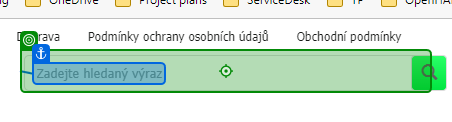
Workflow: Test products in table

Step 1: type "[currentpart + "[k(Enter)]"]" into 'Zadejte hledany vyraz'

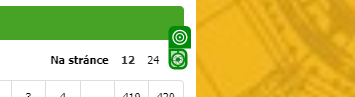
Step 2: click

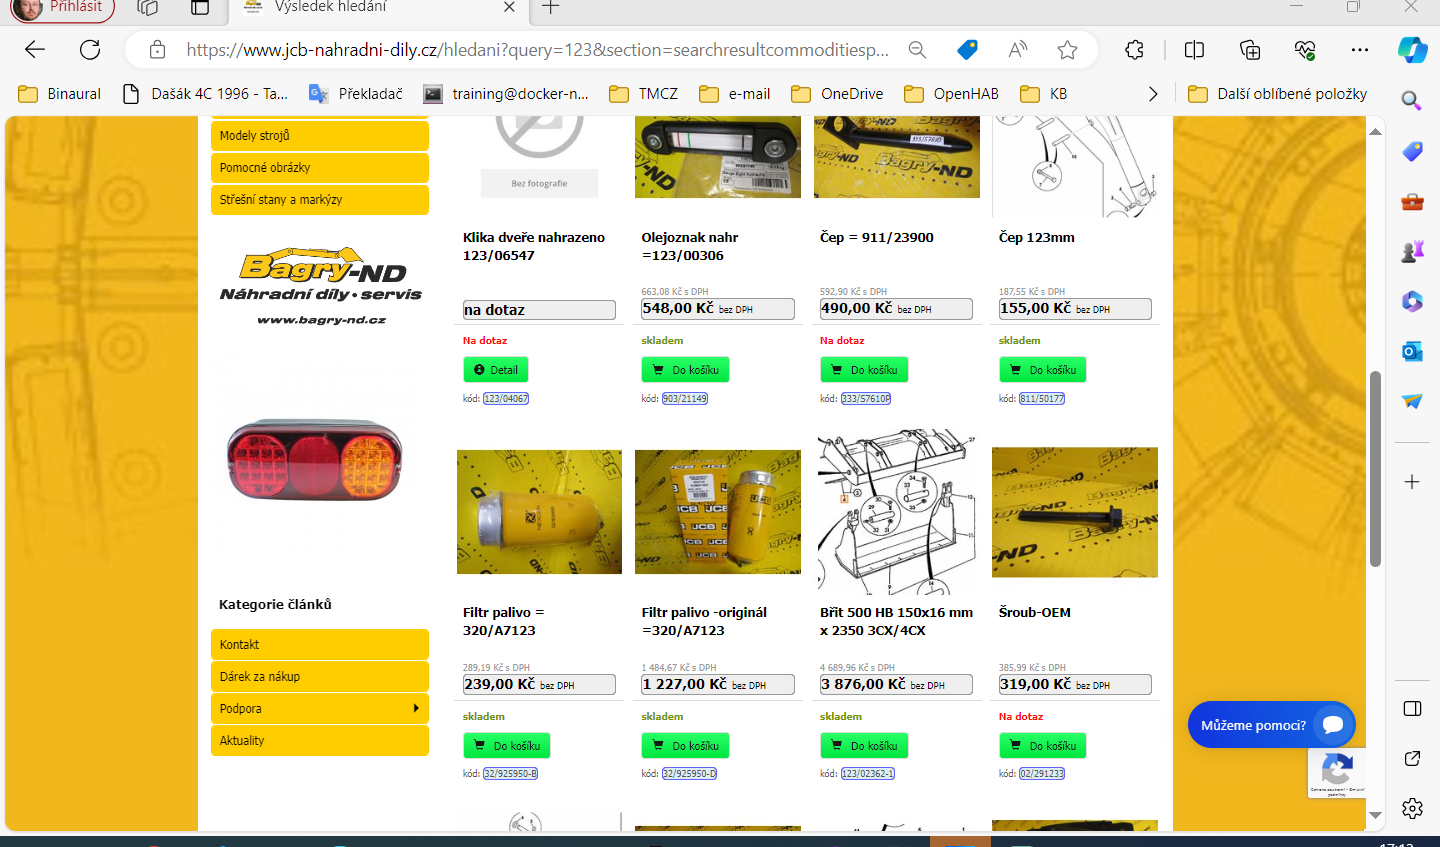
Step 3: get-text (repeated 4 times)